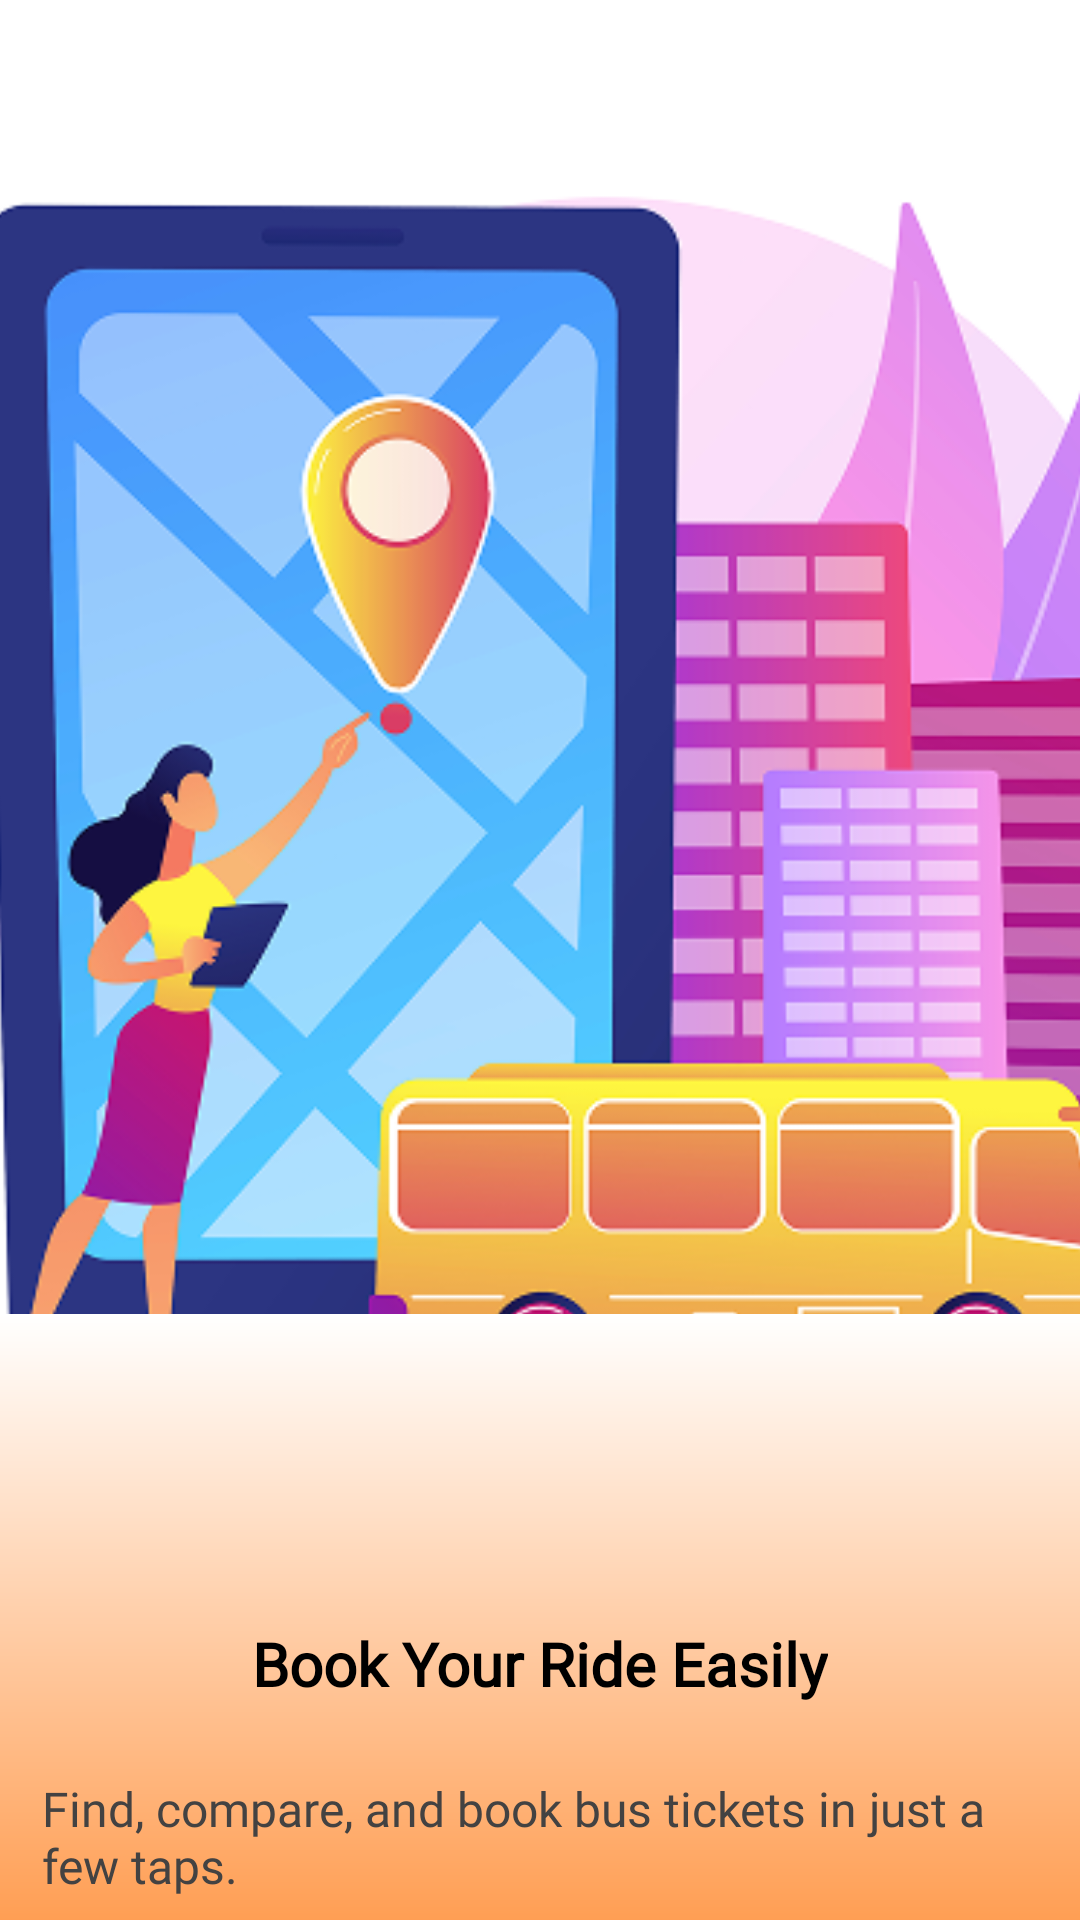

Android layout source for this screen:
<!-- AndroidManifest.xml: application theme Theme.SwiftRideMobileApp -->
<!-- res/layout/activity_onboarding1.xml -->
<?xml version="1.0" encoding="utf-8"?>
<androidx.constraintlayout.widget.ConstraintLayout xmlns:android="http://schemas.android.com/apk/res/android"
    xmlns:app="http://schemas.android.com/apk/res-auto"
    xmlns:tools="http://schemas.android.com/tools"
    android:id="@+id/main"
    android:layout_width="match_parent"
    android:layout_height="match_parent"
    android:background="@color/white"
    tools:context=".onboarding1">

    <ImageView
        android:id="@+id/imageView"
        android:layout_width="422dp"
        android:layout_height="537dp"
        app:layout_constraintEnd_toEndOf="parent"
        app:layout_constraintHorizontal_bias="0.523"
        app:layout_constraintStart_toStartOf="parent"
        app:layout_constraintTop_toTopOf="parent"
        app:srcCompat="@drawable/onboard1" />

    <ImageView
        android:id="@+id/imageView2"
        android:layout_width="489dp"
        android:layout_height="301dp"
        app:layout_constraintBottom_toBottomOf="parent"
        app:layout_constraintEnd_toEndOf="parent"
        app:layout_constraintHorizontal_bias="0.495"
        app:layout_constraintStart_toStartOf="parent"
        app:layout_constraintTop_toBottomOf="@+id/imageView"
        app:srcCompat="@drawable/rectangle_radient" />

    <TextView
        android:id="@+id/textView"
        android:layout_width="wrap_content"
        android:layout_height="wrap_content"
        android:layout_marginTop="4dp"
        android:fontFamily="@font/lato_bold"
        android:text="Book Your Ride Easily"
        android:textColor="@color/black"
        android:textSize="20sp"
        android:textStyle="bold"
        app:layout_constraintEnd_toEndOf="parent"
        app:layout_constraintStart_toStartOf="parent"
        app:layout_constraintTop_toBottomOf="@+id/imageView" />

    <TextView
        android:id="@+id/textView2"
        android:layout_width="332dp"
        android:layout_height="0dp"
        android:layout_marginTop="24dp"
        android:fontFamily="@font/lato"
        android:text="Find, compare, and book bus tickets in just a few taps."
        android:textColor="#434242"
        android:textSize="16sp"
        app:layout_constraintEnd_toEndOf="parent"
        app:layout_constraintStart_toStartOf="parent"
        app:layout_constraintTop_toBottomOf="@+id/textView" />

    <Button
        android:id="@+id/btn_next1"
        android:layout_width="wrap_content"
        android:layout_height="wrap_content"
        android:layout_marginTop="16dp"
        android:width="800px"
        android:backgroundTint="@color/Primary_color"
        android:fontFamily="@font/lato_bold"
        android:text="Next"
        android:textColor="@color/white"
        android:textColorLink="@color/white"
        android:textSize="16sp"
        app:layout_constraintEnd_toEndOf="parent"
        app:layout_constraintStart_toStartOf="parent"
        app:layout_constraintTop_toBottomOf="@+id/textView2" />
</androidx.constraintlayout.widget.ConstraintLayout>
<!-- resources referenced by this layout -->
<resources>
  <color name="Primary_color">#FF6F00</color>
  <color name="black">#FF000000</color>
  <color name="white">#FFFFFFFF</color>
  <!-- drawable onboard1: png bitmap (drawable, 112921 bytes) -->
  <!-- drawable rectangle_radient (drawable) -->
  <?xml version="1.0" encoding="utf-8"?>
  <shape xmlns:android="http://schemas.android.com/apk/res/android"
      android:shape="rectangle">
      <gradient
          android:angle="90"
          android:endColor="#FFFFFF"
          android:startColor="#FF6F00"
          android:type="linear" />
      <corners android:radius="0dp" />
  </shape>
  <style name="Theme.SwiftRideMobileApp" parent="Base.Theme.SwiftRideMobileApp" />
  <style name="Base.Theme.SwiftRideMobileApp" parent="Theme.Material3.DayNight.NoActionBar">
          
          
      </style>
</resources>
